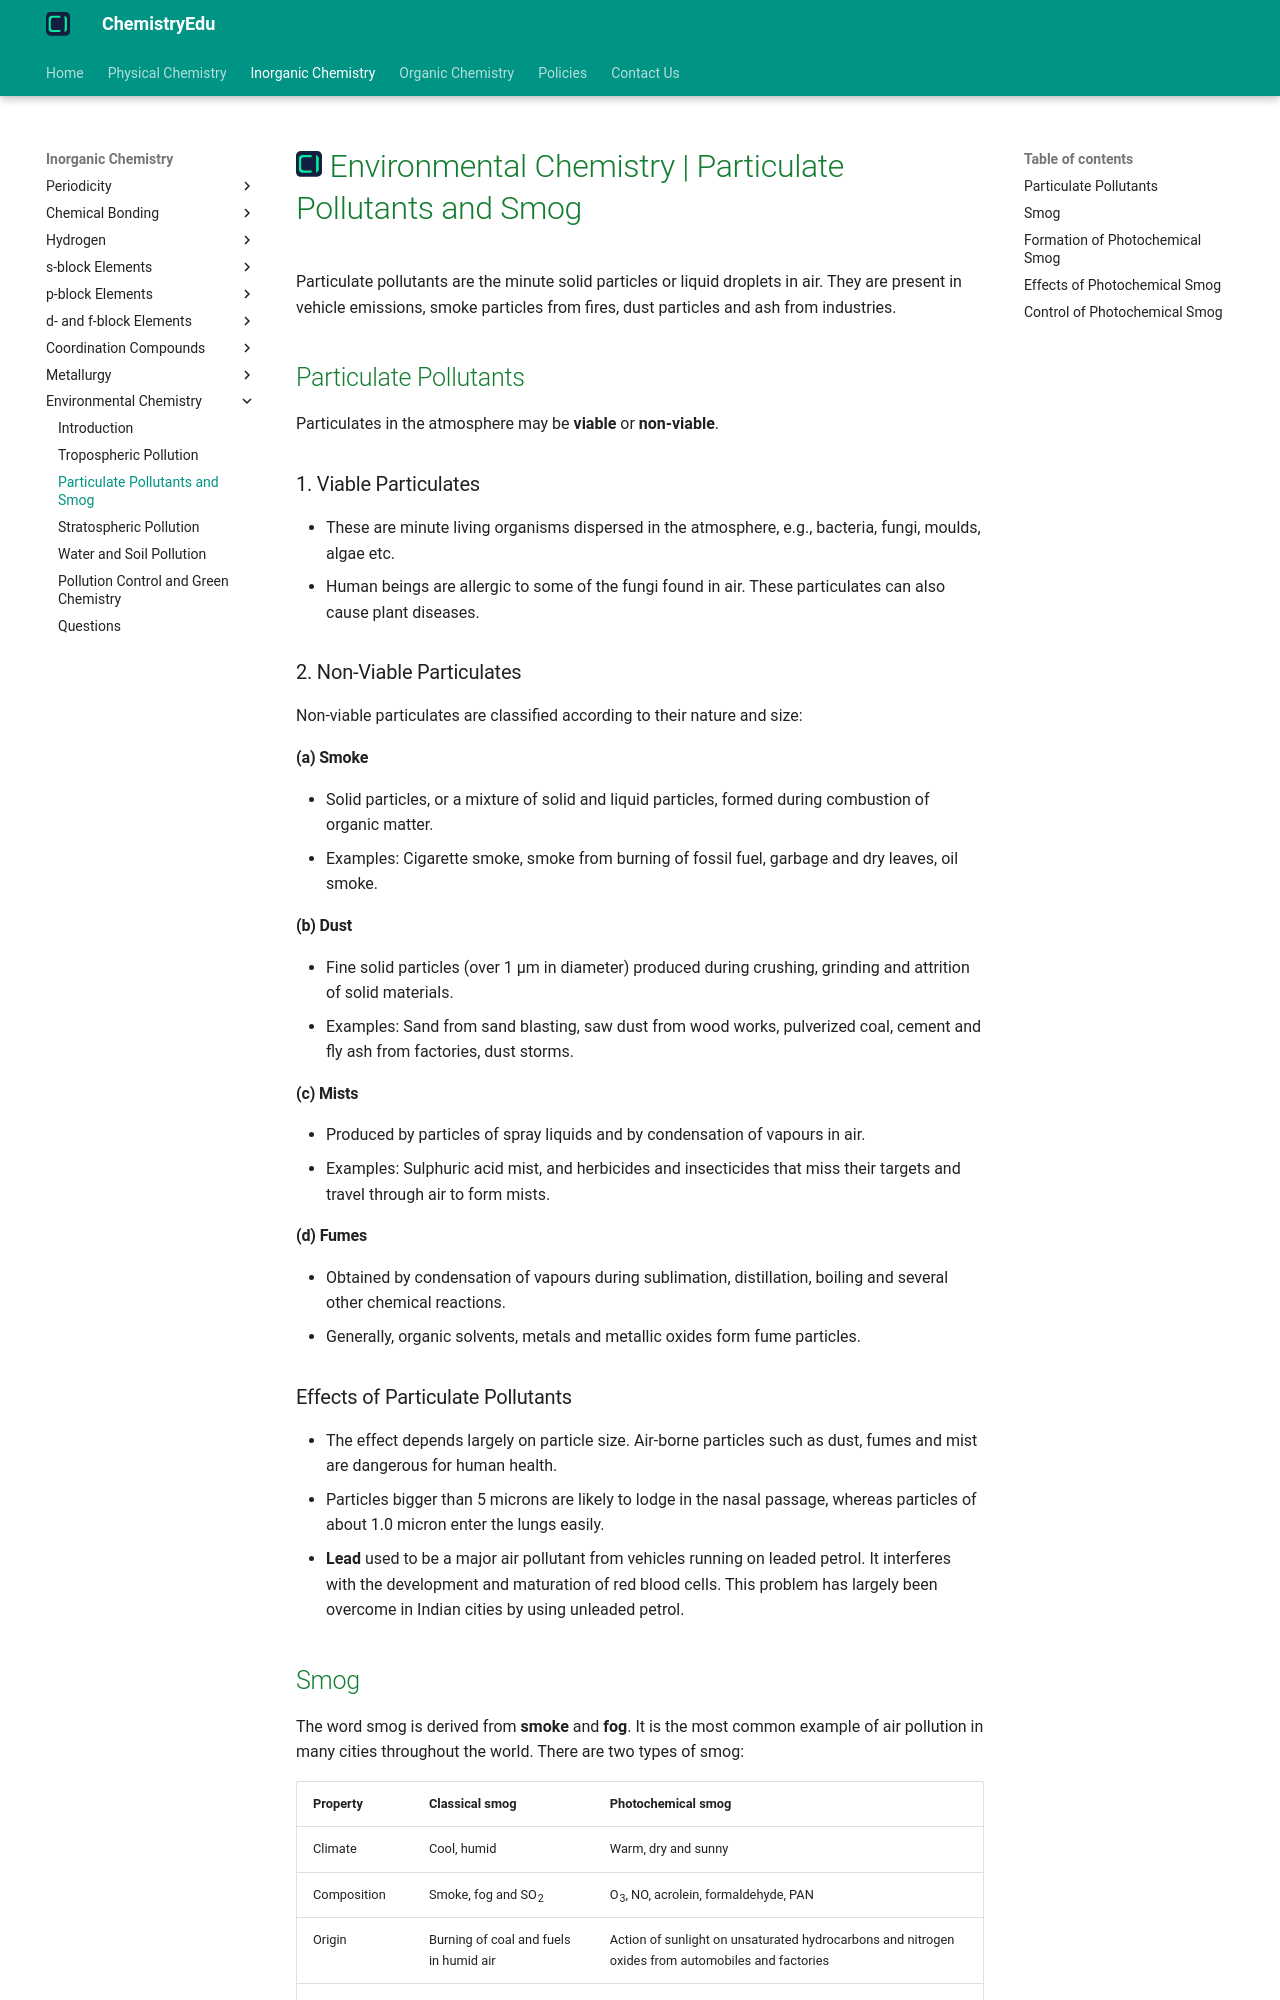

repository: KingChampion36/chemistryedu · page: inorganic-chemistry/environmental-chemistry/particulate-pollutants-and-smog/index.html · generator: mkdocs

---
title: Environmental Chemistry | Particulate Pollutants and Smog
description: Particulate pollutants are the minute solid particles or liquid droplets in air, while smog is a mixture of smoke and fog and is the most common form of air pollution in cities.
---

# [![ChemistryEdu Logo](../../images/favicon.svg){ align=left, width=3.8% }](../../index.md)  Environmental Chemistry | Particulate Pollutants and Smog

Particulate pollutants are the minute solid particles or liquid droplets in air. They are present in vehicle emissions, smoke particles from fires, dust particles and ash from industries.

## Particulate Pollutants

Particulates in the atmosphere may be **viable** or **non-viable**.

### 1. Viable Particulates

* These are minute living organisms dispersed in the atmosphere, e.g., bacteria, fungi, moulds, algae etc.
* Human beings are allergic to some of the fungi found in air. These particulates can also cause plant diseases.

### 2. Non-Viable Particulates

Non-viable particulates are classified according to their nature and size:

#### (a) Smoke

* Solid particles, or a mixture of solid and liquid particles, formed during combustion of organic matter.
* Examples: Cigarette smoke, smoke from burning of fossil fuel, garbage and dry leaves, oil smoke.

#### (b) Dust

* Fine solid particles (over 1 &mu;m in diameter) produced during crushing, grinding and attrition of solid materials.
* Examples: Sand from sand blasting, saw dust from wood works, pulverized coal, cement and fly ash from factories, dust storms.

#### (c) Mists

* Produced by particles of spray liquids and by condensation of vapours in air.
* Examples: Sulphuric acid mist, and herbicides and insecticides that miss their targets and travel through air to form mists.

#### (d) Fumes

* Obtained by condensation of vapours during sublimation, distillation, boiling and several other chemical reactions.
* Generally, organic solvents, metals and metallic oxides form fume particles.

### Effects of Particulate Pollutants

* The effect depends largely on particle size. Air-borne particles such as dust, fumes and mist are dangerous for human health.
* Particles bigger than 5 microns are likely to lodge in the nasal passage, whereas particles of about 1.0 micron enter the lungs easily.
* **Lead** used to be a major air pollutant from vehicles running on leaded petrol. It interferes with the development and maturation of red blood cells. This problem has largely been overcome in Indian cities by using unleaded petrol.
